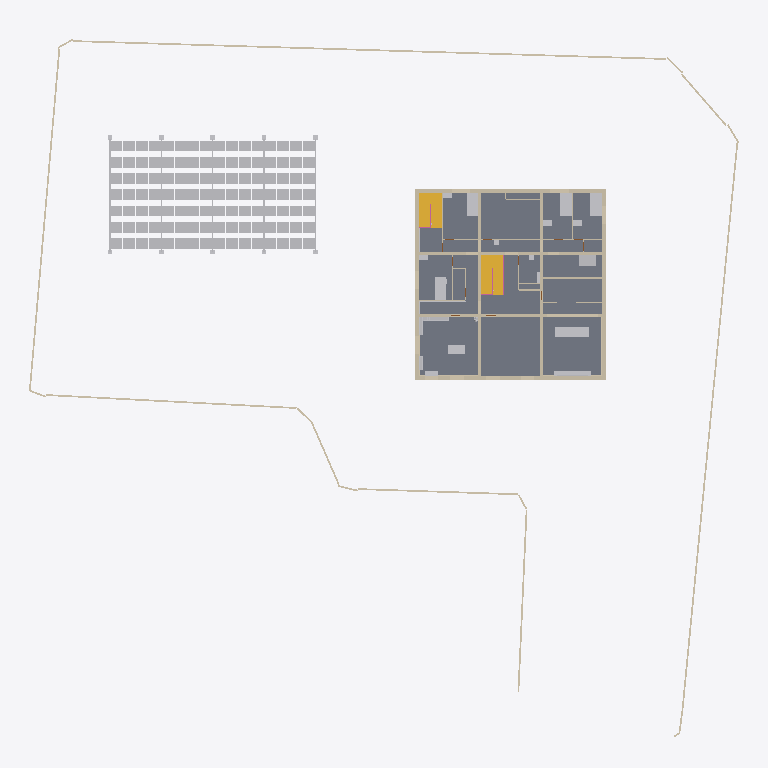
Plan cut of the same IFC building model at storey '2F' (level 4.90 m, cut at 6.30 m), seen from above with north up, elements coloured by IFC class: 29 walls (beige), 21 other elements (light grey), 5 slabs (grey), 2 stairs (yellow), 1 railing (pink). Cut surfaces are drawn darker.
Extent 62.3 m × 62.0 m × 9.3 m (x, y, z). Storeys (4): FDN at -0.35 m; 1F at 1.50 m; 2F at 4.90 m; RF at 8.30 m. Elements (547): 273 IfcLightFixture, 86 IfcWall, 61 IfcFurniture, 34 IfcDoor, 32 IfcBuildingElementProxy, 21 IfcSlab, 17 IfcWindow, 12 IfcShadingDevice, 5 IfcRailing, 3 IfcStair, 2 IfcSolarDevice, 1 IfcGeographicElement.

HEADER;
FILE_DESCRIPTION(('ViewDefinition [CoordinationView]'),'2;1');
FILE_NAME('','2026-11-27T00:34:34',(''),(''),'IfcOpenShell 0.9.0alpha0-8c614fa','IfcOpenShell 0.9.0alpha0-8c614fa','');
FILE_SCHEMA(('IFC4'));
ENDSEC;
DATA;
#1=IFCPROJECT('24tgXOOM98ze41YwZuVEI9',$,'河沿要（仮称）新築計画','基本計画段階のモデル（v4.32）。実施設計の精度はない。単位 mm。',$,$,$,(#11,#16),#6);
#24=IFCSITE('3uE1ffGzfFiu3oJR9tv3SQ',$,'敷地（八王子市大和田町7丁目）',$,$,#37,#103,'新敷地境界内（寄付地を除く）。標高 TP+109.0m が z=0',$,(35,40,3,828000),(139,20,25,692000),109000.0,$,$);
#28=IFCBUILDING('2pa$PQy1b8dhSfFTjNox1R',$,'河沿要（仮称）',$,$,#48,$,$,$,$,$,$);
#49=IFCBUILDINGSTOREY('1FgrVJJXr08Q9wnmfZvQkA',$,'FDN',$,$,#58,$,'基礎',$,-350.0);
#59=IFCBUILDINGSTOREY('2JfNVVnzr84fudT944AFZi',$,'1F',$,$,#67,$,'1階',$,1500.0);
#68=IFCBUILDINGSTOREY('3Umrq3QyDF7fGYVFbZARbZ',$,'2F',$,$,#76,$,'2階',$,4900.0);
#77=IFCBUILDINGSTOREY('0jbsCrBAD1Be_9lDl0WwnM',$,'RF',$,$,#85,$,'屋上',$,8300.0);
#12945=IFCSLAB('32viFnVdD7PwCh195vaJTa',$,'S1',$,'床',#12955,#12950,'S1',.FLOOR.);
#16921=IFCSOLARDEVICE('0sZeUTuybCuuSjyZ2lZ2iy',$,'ソーラーパーゴラ（PV 112枚）',$,'太陽光パネル',#16931,#16926,$,.SOLARPANEL.);
#12864=IFCSLAB('3I_sTspcv1YPnNR2Ad_CVt',$,'S1',$,'床',#12874,#12869,'S1',.FLOOR.);
#15119=IFCWALL('0hcBJYn8v3$BcL2FDVnang',$,'塀 3',$,'塀',#15129,#15124,'塀',.SOLIDWALL.);
#12810=IFCSLAB('30CK4l6Sf4Kw2KVrkwKAK1',$,'S1',$,'床',#12820,#12815,'S1',.FLOOR.);
#12891=IFCSLAB('2JIxHXsazD5eYEurlBIBXt',$,'S1',$,'床',#12901,#12896,'S1',.FLOOR.);
#12918=IFCSLAB('1oaME6KEr8APqq3juokk2K',$,'S1',$,'床',#12928,#12923,'S1',.FLOOR.);
#12004=IFCSTAIR('3fpALiRRT9g8Wpy_or1_AO',$,'階段1',$,'階段',#12012,$,'階段1',.HALF_TURN_STAIR.);
#12238=IFCSTAIR('1VGEyDgWLCShwsCHK1bL7l',$,'階段2',$,'階段',#12246,$,'階段2',.HALF_TURN_STAIR.);
#16903=IFCBUILDINGELEMENTPROXY('0FCNKKX8X4f8XQbAO2TZ50',$,'ソーラーパーゴラ（架台）',$,'パーゴラ',#16913,#16908,$,$);
#6367=IFCWALL('3$fJRywrb4FxccwVlDXZpr',$,'2F-X16250--125～16375',$,'RC耐力壁',#6377,#6372,'wall',.SOLIDWALL.);
#6034=IFCWALL('1EmxoiYgnBSwGw5xBibmCB',$,'2F-X0--125～16375',$,'RC耐力壁',#6045,#6039,'wall',.SOLIDWALL.);
#6767=IFCWALL('0mX6p92HD55QMJhwz3NQ6L',$,'2F-Y16250-125～16125',$,'RC耐力壁',#6777,#6772,'wall',.SOLIDWALL.);
#7019=IFCWALL('3wEzPdRIPE_RbyWNIxVGeM',$,'2F-Y10825-125～16125',$,'RC耐力壁',#7029,#7024,'wall',.SOLIDWALL.);
#6903=IFCWALL('1_J0uO2AX9YPAEHSzjHH4a',$,'2F-Y5425-125～16125',$,'RC耐力壁',#6913,#6908,'wall',.SOLIDWALL.);
#7423=IFCWALL('1tCoj$CqT1qQ8gGJkiYdy_',$,'2F-X10825-125～16125',$,'RC耐力壁',#7433,#7428,'wall',.SOLIDWALL.);
#8201=IFCWALL('38iobgz$L01fTpiA9v0I5m',$,'2F-Y-185--125～16375',$,'外断熱',#8211,#8206,'insul',.NOTDEFINED.);
#6579=IFCWALL('1se9qyOqj7zODAASvNRnNJ',$,'2F-Y0-125～16125',$,'RC耐力壁',#6589,#6584,'wall',.SOLIDWALL.);
#20107=IFCFURNITURE('3CrNlK1wfDkuxb2AuffX8e',$,'TH-F','箱型ソファ 3人掛け（背・肘あり、台輪で床まで塞ぐ）','sofa',#20117,#20112,$,.NOTDEFINED.);
#7191=IFCWALL('2koAAqmMP7UQWCJ$aOZwSy',$,'2F-X5425-125～16125',$,'RC耐力壁',#7201,#7196,'wall',.SOLIDWALL.);
#19777=IFCFURNITURE('2WnsUhSZDEN8ls6aM4qb2n',$,'C-B1','ベッド シングル','bed',#19787,#19782,$,.NOTDEFINED.);
#19859=IFCFURNITURE('1CYv3j96n84gLdIUByLMAx',$,'E-B1','ベッド シングル','bed',#19869,#19864,$,.NOTDEFINED.);
#19941=IFCFURNITURE('2OTZ2ujmTArxhq9ho1fTeA',$,'D-B1','ベッド シングル','bed',#19951,#19946,$,.NOTDEFINED.);
#19695=IFCFURNITURE('1_9Gc$2PT5LPBzeogQ3sLw',$,'B-B1','ベッド シングル','bed',#19705,#19700,$,.NOTDEFINED.);
#5041=IFCWALL('276oDxQib8nOvG$Lkf0Ks4',$,'1F-X5425-125～16125',$,'RC耐力壁',#5051,#5046,'wall',.SOLIDWALL.);
#7858=IFCWALL('2fsfbBLdfFS8iol5JJFNZL',$,'2F-X-185--245～16495',$,'外断熱',#7868,#7863,'insul',.NOTDEFINED.);
#8030=IFCWALL('3bfP_bFPX19QPib4ON62a2',$,'2F-X16435--245～16495',$,'外断熱',#8040,#8035,'insul',.NOTDEFINED.);
#8316=IFCWALL('1ujAs4$2vAXxUM$G03zmTX',$,'2F-Y16435--125～16375',$,'外断熱',#8326,#8321,'insul',.NOTDEFINED.);
#19439=IFCFURNITURE('2nmNFd$hbDUOglNzL3mMRs',$,'M1-A','浄水器・ネットワークラック（簡易ボリューム。空調・排煙機は天吊りで別掲。v4.47 2F 機械室へ）','machine',#19449,#19444,$,.NOTDEFINED.);
#20060=IFCFURNITURE('1k6A6y1en97vBnCrk3hkA5',$,'TH-A','AV ボード（スピーカー内蔵）','cabinet',#20070,#20065,$,.NOTDEFINED.);
#20357=IFCFURNITURE('0uo92Q$Jb4a9OGu$wcBePk',$,'LB-T1','閲覧台（立って読む H950）','cabinet',#20367,#20362,$,.NOTDEFINED.);
#10644=IFCWALL('3KWNBb0nT9dAmEE1IUZ0S3',$,'2F-X8709-10950～16125',$,'間仕切壁',#10654,#10649,'partition',.PARTITIONING.);
#5216=IFCWALL('2jOl6tUzn17RgxPDAcghM2',$,'1F-X10825-125～16125',$,'RC耐力壁',#5226,#5221,'wall',.SOLIDWALL.);
#20277=IFCFURNITURE('3sORlgpPzF0Qkg6wD9pSpD',$,'LB-S2','本棚（天井まで突っ張り・背面連結）北','bookcase',#20287,#20282,$,.NOTDEFINED.);
#4593=IFCWALL('2Nr9zOnwX6CgV7xhOERx5P',$,'1F-Y5425-125～16125',$,'RC耐力壁',#4603,#4598,'wall',.SOLIDWALL.);
#20227=IFCFURNITURE('3GU_RbmIb9zRWC9ytyYZJg',$,'LB-S3','本棚（天井まで突っ張り・背面連結）西（北）','bookcase',#20237,#20232,$,.NOTDEFINED.);
#3627=IFCWALL('32cgdtdBTCDA8wfc053Qxd',$,'1F-X0--125～16375',$,'RC耐力壁',#3638,#3632,'wall',.SOLIDWALL.);
#20318=IFCFURNITURE('1QEoygczT5MQBdw31MA_5u',$,'LB-B1','窓下の造作ベンチ（収納兼用、座 H420、からし色のクッション）','bench',#20328,#20323,$,.NOTDEFINED.);
#4304=IFCWALL('3iw$yxp2L5HAoolLaU3zKa',$,'1F-Y16250-125～16125',$,'RC耐力壁',#4314,#4309,'wall',.SOLIDWALL.);
#20175=IFCFURNITURE('12ZWsjxznBjQ5cUhgBtipc',$,'LB-S1','本棚（天井まで突っ張り・背面連結）西（南）','bookcase',#20185,#20180,$,.NOTDEFINED.);
#4869=IFCWALL('2YaXWUHEv5L9EiSbGWmky_',$,'1F-Y10825-125～16125',$,'RC耐力壁',#4879,#4874,'wall',.SOLIDWALL.);
#19815=IFCFURNITURE('100ngd1CPCbQ5bQ6WguisW',$,'C-C1','チェスト','cabinet',#19825,#19820,$,.NOTDEFINED.);
#19897=IFCFURNITURE('2H7GXnpPH0hvBR0Tns1Y5j',$,'E-C1','チェスト','cabinet',#19907,#19902,$,.NOTDEFINED.);
#11230=IFCWALL('2Gb_W4NSPBxgrSsOhcSUks',$,'2F-Y2175-10950～16125',$,'間仕切壁',#11240,#11235,'partition',.PARTITIONING.);
#11468=IFCWALL('24rX1qOan79PQLvK1XALIY',$,'2F-X12100-5550～10700',$,'間仕切壁',#11478,#11473,'partition',.PARTITIONING.);
#27893=IFCLIGHTFIXTURE('2phoBrxU575uVpYgIUwlqd',$,'2F-FL06',$,'足元灯',#27903,#27898,$,.DIRECTIONSOURCE.);
#10687=IFCWALL('08IRHjEcf21wLc71CK5TPz',$,'2F-X6700-125～4150',$,'間仕切壁',#10697,#10692,'partition',.PARTITIONING.);
#11852=IFCWALL('0tmmFbMUrE8RnpiJfe4PM8',$,'2F-Y13537-12150～16125',$,'間仕切壁',#11862,#11857,'partition',.PARTITIONING.);
#19733=IFCFURNITURE('3fsFpzNs5B3wvHLXNjhtQe',$,'B-C1','チェスト','cabinet',#19743,#19738,$,.NOTDEFINED.);
#19979=IFCFURNITURE('30f5vvUM9EuuceEsb6FNG9',$,'D-C1','チェスト','cabinet',#19989,#19984,$,.NOTDEFINED.);
#11171=IFCWALL('1grKr0OsD2NvaeL1Rf7ISg',$,'2F-X7650-8850～10700',$,'間仕切壁',#11181,#11176,'partition',.PARTITIONING.);
#11689=IFCWALL('0NpKhGgXHEB8FyvmDKuZj$',$,'2F-X12100-10950～16125',$,'間仕切壁',#11699,#11694,'partition',.PARTITIONING.);
#10540=IFCWALL('3VPvkPGL59huC1oXf1b7yM',$,'2F-X6589-10950～16125',$,'間仕切壁',#10550,#10545,'partition',.PARTITIONING.);
#13668=IFCRAILING('2YJllKuvrDh94YiSmbcduf',$,'腰壁（転落防止）',$,'手すり壁',#13678,#13673,'腰壁（転落防止）',.GUARDRAIL.);
#10863=IFCWALL('3tuYNirAbDWxxozuwIYP0c',$,'2F-Y3050-6750～10700',$,'間仕切壁',#10873,#10868,'partition',.PARTITIONING.);
#11614=IFCWALL('0vERZt8Zb7OgjVkOISgU$z',$,'2F-X15600-7750～10700',$,'間仕切壁',#11624,#11619,'partition',.PARTITIONING.);
#20511=IFCFURNITURE('0uDLHGTvv8wwgAfDC7o1wX',$,'T3-H','手洗いカウンター（浮かせ）','counter_float',#20521,#20516,$,.NOTDEFINED.);
#20017=IFCFURNITURE('2m$ux4rL5EyQXnNQs5iA61',$,'TH-S','スクリーン 120型（16:9・2,657×1,494、南の壁の前）','screen',#20027,#20022,$,.NOTDEFINED.);
ENDSEC;
